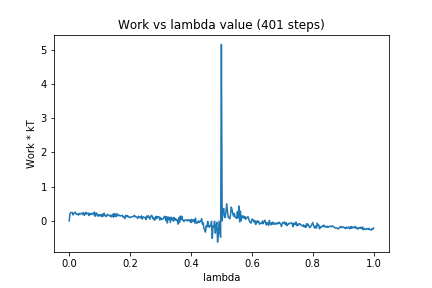

Source data for this figure (header and first rows):
0, 0.0
1, 0.2078
2, 0.2459
3, 0.2463
4, 0.2439
5, 0.1745
6, 0.2211
7, 0.241
8, 0.2543
9, 0.1968
10, 0.2057
11, 0.1961
12, 0.1686
13, 0.2192
14, 0.2006
15, 0.2015
16, 0.2279
17, 0.2284
18, 0.1836
19, 0.2422
20, 0.1636
21, 0.2122
22, 0.249
23, 0.1996
24, 0.2163
25, 0.2303
26, 0.159
27, 0.2191
28, 0.2012
29, 0.1888
30, 0.2262
31, 0.2041
32, 0.1832
33, 0.2585
34, 0.1362
35, 0.2264
36, 0.2319
37, 0.1481
38, 0.1847
39, 0.1404
40, 0.1853
41, 0.1502
42, 0.184
43, 0.125
44, 0.2008
45, 0.1443
46, 0.2252
47, 0.1599
48, 0.1288
49, 0.1391
50, 0.1976
51, 0.1785
52, 0.1558
53, 0.1507
54, 0.1764
55, 0.1169
56, 0.1397
57, 0.1912
58, 0.1113
59, 0.2159
60, 0.1274
... 340 more rows
